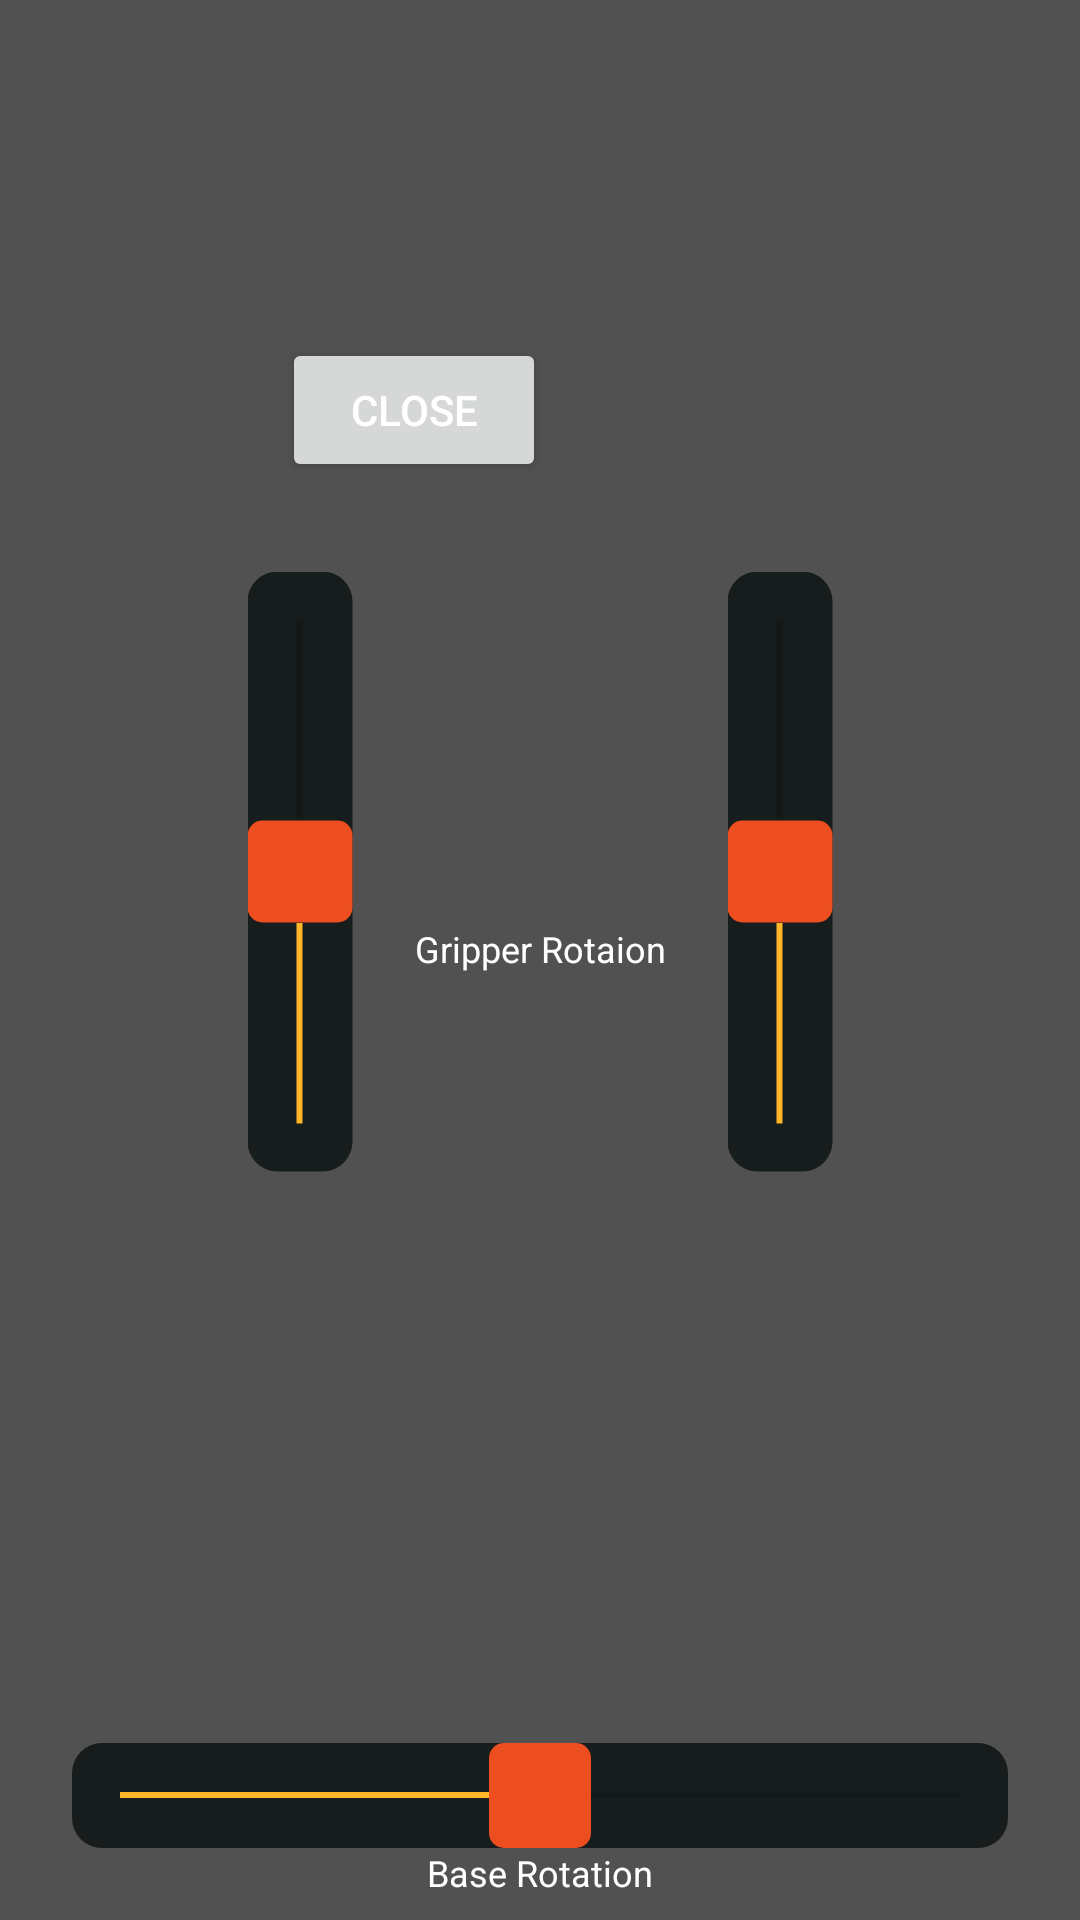

Write the Android layout XML for this screen, with the resource values it uses.
<!-- AndroidManifest.xml: application theme Theme.JoySerial -->
<!-- res/layout/fragment_arm_control.xml -->
<?xml version="1.0" encoding="utf-8"?>
<androidx.constraintlayout.widget.ConstraintLayout xmlns:android="http://schemas.android.com/apk/res/android"
    xmlns:app="http://schemas.android.com/apk/res-auto"
    xmlns:tools="http://schemas.android.com/tools"
    android:layout_width="match_parent"
    android:layout_height="match_parent"
    tools:context=".ui.arm_control.ArmControlFragment">

    <SeekBar
        android:id="@+id/base_rotation"
        android:layout_width="fill_parent"
        android:layout_height="35dp"
        android:layout_marginHorizontal="24dp"
        android:layout_marginBottom="24dp"
        android:background="@drawable/seekbar"
        android:max="254"
        android:progress="127"
        android:thumb="@drawable/thumb"
        app:layout_constraintBottom_toBottomOf="parent"
        app:layout_constraintEnd_toEndOf="parent"
        app:layout_constraintStart_toStartOf="parent" />

    <TextView
        android:id="@+id/base_rotation_text"
        android:layout_width="wrap_content"
        android:layout_height="wrap_content"
        android:text="Base Rotation"
        android:textSize="12sp"
        app:layout_constraintEnd_toEndOf="parent"
        app:layout_constraintStart_toStartOf="parent"
        app:layout_constraintTop_toBottomOf="@+id/base_rotation" />

    <SeekBar
        android:id="@+id/primary"
        android:layout_width="200dp"
        android:layout_height="35dp"
        android:background="@drawable/seekbar"
        android:max="254"
        android:progress="127"
        android:rotation="270"
        android:thumb="@drawable/thumb"
        app:layout_constraintBottom_toTopOf="@+id/base_rotation"
        app:layout_constraintStart_toStartOf="parent"
        app:layout_constraintTop_toTopOf="parent" />

    <SeekBar
        android:id="@+id/pillar"
        android:layout_width="200dp"
        android:layout_height="35dp"
        android:background="@drawable/seekbar"
        android:max="254"
        android:progress="127"
        android:rotation="270"
        android:thumb="@drawable/thumb"
        app:layout_constraintBottom_toTopOf="@+id/base_rotation"
        app:layout_constraintEnd_toEndOf="parent"
        app:layout_constraintTop_toTopOf="parent" />

    <SeekBar
        android:id="@+id/gripper_rotation"
        android:layout_width="300dp"
        android:layout_height="35dp"
        android:background="@drawable/seekbar"
        android:max="254"
        android:progress="127"
        android:thumb="@drawable/thumb"
        app:layout_constraintBottom_toTopOf="@+id/base_rotation"
        app:layout_constraintEnd_toStartOf="@+id/pillar"
        app:layout_constraintStart_toEndOf="@+id/primary"
        app:layout_constraintTop_toTopOf="parent" />

    <TextView
        android:id="@+id/gripper_rotation_text"
        android:layout_width="wrap_content"
        android:layout_height="wrap_content"
        android:text="Gripper Rotaion"
        android:textSize="12sp"
        app:layout_constraintEnd_toEndOf="parent"
        app:layout_constraintStart_toStartOf="parent"
        app:layout_constraintTop_toBottomOf="@+id/gripper_rotation" />
    <Button
        android:id="@+id/open_gripper"
        android:layout_width="wrap_content"
        android:layout_height="wrap_content"
        android:layout_marginEnd="24dp"
        android:text="Open"
        app:layout_constraintBottom_toTopOf="@+id/gripper_rotation"
        app:layout_constraintEnd_toEndOf="@id/gripper_rotation"
        app:layout_constraintTop_toTopOf="parent" />

    <Button
        android:id="@+id/close_gripper"
        android:layout_width="wrap_content"
        android:layout_height="wrap_content"
        android:layout_marginStart="24dp"
        android:text="Close"
        app:layout_constraintBottom_toTopOf="@+id/gripper_rotation"
        app:layout_constraintStart_toStartOf="@+id/gripper_rotation"
        app:layout_constraintTop_toTopOf="parent" />


</androidx.constraintlayout.widget.ConstraintLayout>
<!-- resources referenced by this layout -->
<resources>
  <!-- drawable seekbar (drawable) -->
  <?xml version="1.0" encoding="utf-8"?>
  <layer-list xmlns:android="http://schemas.android.com/apk/res/android">
      
      <item android:gravity="center_vertical">
          <shape android:shape="rectangle">
              <solid android:color="@color/erie_black"/>
              <size android:height="35dp"/>
              <corners android:radius="10dp"/>
          </shape>
      </item>
      
      <item android:gravity="center_vertical">
          <scale android:scaleWidth="100%">
              <selector>
                  <item android:state_enabled="false"
                      android:drawable="@color/flame"/>
                  <item>
                      <shape android:shape="rectangle">
                          <solid android:color="@color/flame"/>
                          <size android:height="35dp"/>
                          <corners android:radius="10dp"/>
                      </shape>
                  </item>
              </selector>
          </scale>
      </item>
  </layer-list>
  <!-- drawable thumb (drawable) -->
  <?xml version="1.0" encoding="utf-8"?>
  <shape xmlns:android="http://schemas.android.com/apk/res/android">
      <solid android:color="@color/flame"/>
      <size android:height="35dp" android:width="34dp"/>
      <corners android:radius="5dp"/>
  </shape>
  <style name="Theme.JoySerial" parent="Theme.MaterialComponents.DayNight.DarkActionBar">
          
          <item name="colorPrimary">@color/raisin_black</item>
          <item name="colorPrimaryVariant">@color/flame</item>
          <item name="colorOnPrimary">@color/white</item>
          
          <item name="colorSecondary">@color/flame_light</item>
          <item name="colorSecondaryVariant">@color/flame</item>
          <item name="colorOnSecondary">@color/black</item>
          
          <item name="android:statusBarColor">?attr/colorPrimaryVariant</item>
          
  
          <item name="android:windowBackground">@color/dark_background</item>
          <item name="android:textColor">@color/white</item>
      </style>
  <color name="erie_black">#171D1C</color>
  <color name="flame">#EC4E20</color>
  <color name="raisin_black">#2d2d2d</color>
  <color name="white">#FFFFFFFF</color>
  <color name="flame_light">#FFB627</color>
  <color name="black">#FF000000</color>
  <color name="dark_background">#515151</color>
</resources>
